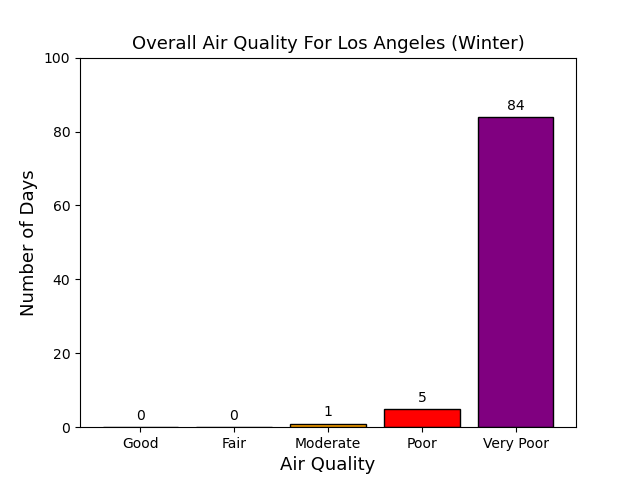

The data file committed next to this chart (first rows):
, AQI
3, 1
4, 5
5, 84
